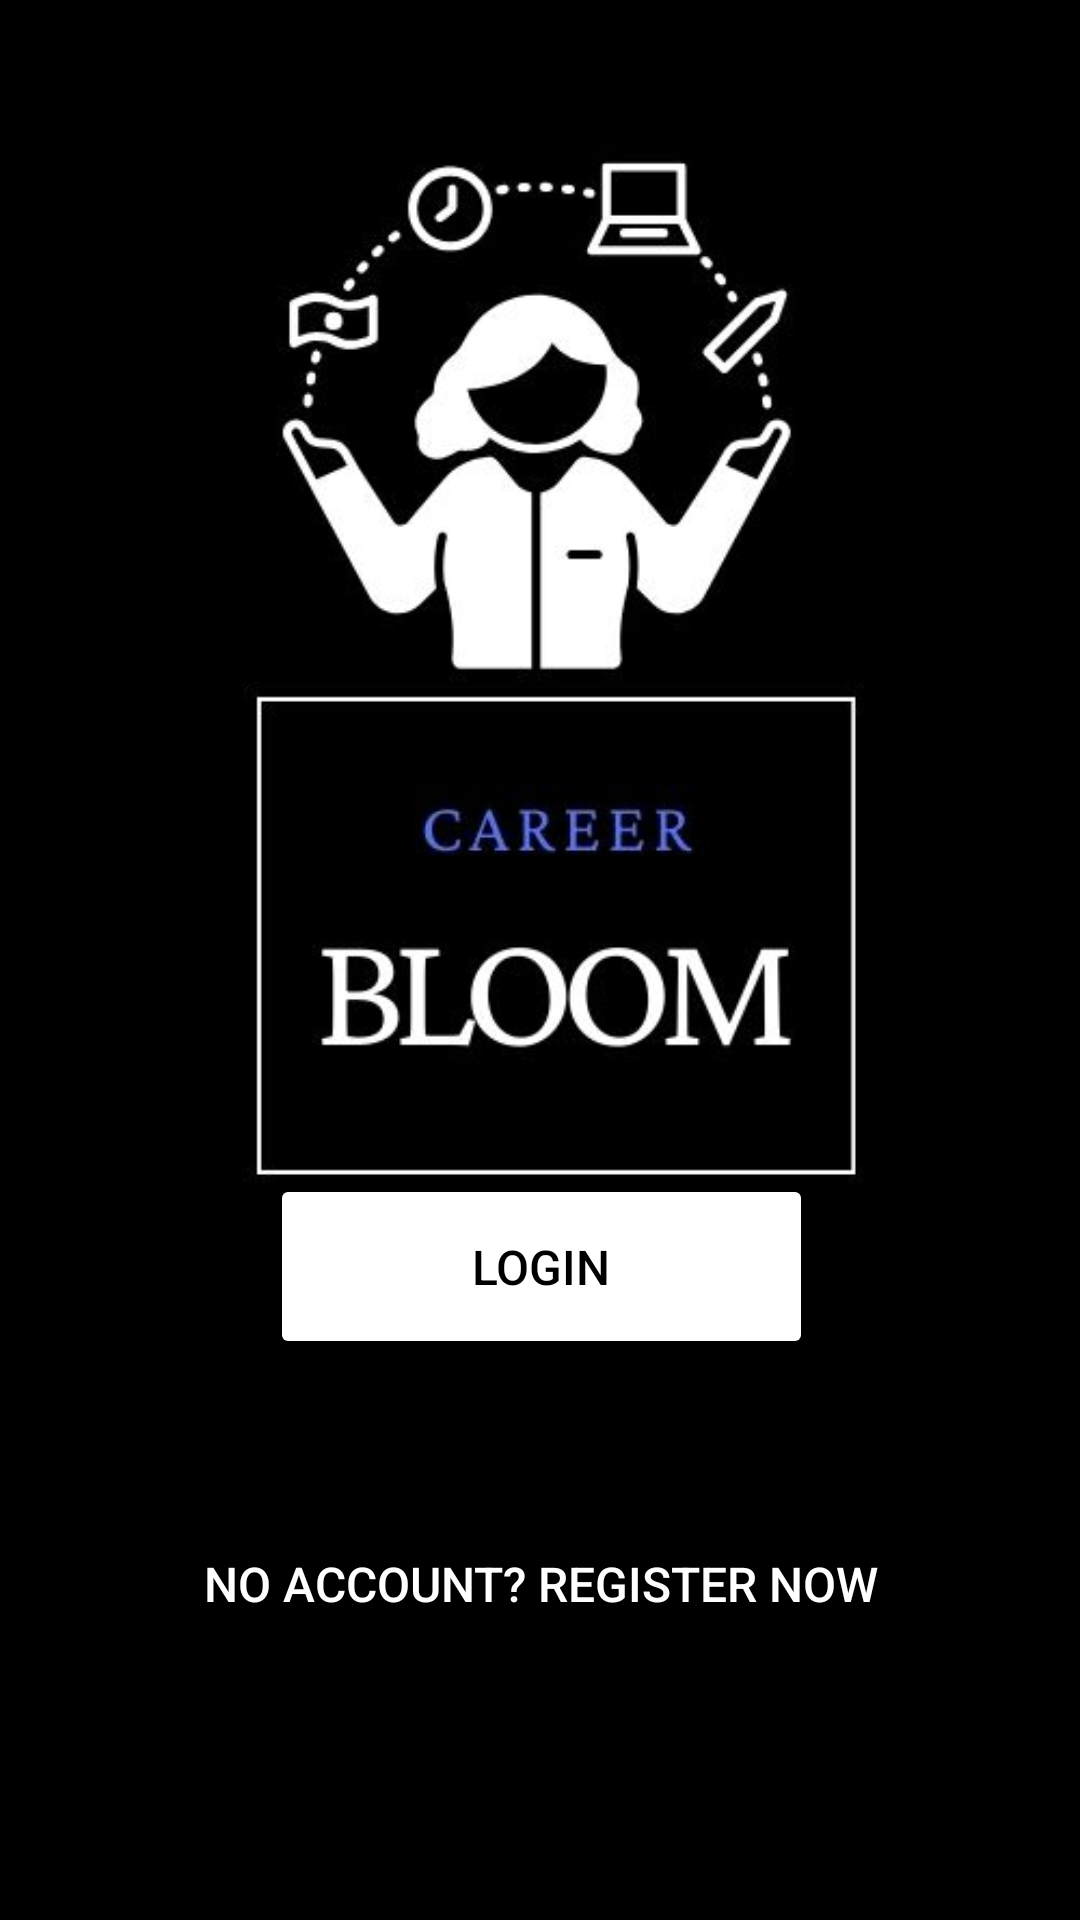

Produce the Android XML layout that renders to this screen, including the resource entries it uses.
<!-- AndroidManifest.xml: application theme Theme.Group3Project1 -->
<!-- res/layout/activity_intro.xml -->
<?xml version="1.0" encoding="utf-8"?>
<RelativeLayout xmlns:android="http://schemas.android.com/apk/res/android"
    xmlns:app="http://schemas.android.com/apk/res-auto"
    xmlns:tools="http://schemas.android.com/tools"
    android:layout_width="match_parent"
    android:layout_height="match_parent"
    android:background="@color/black"
    tools:context=".IntroActivity">


    <ImageView
        android:id="@+id/logoimageView"
        android:layout_width="match_parent"
        android:layout_height="446dp"
        android:background="#000000"
        app:srcCompat="@drawable/borcelle" />

    <Button
        android:id="@+id/loginbutton"
        android:layout_width="232dp"
        android:layout_height="wrap_content"
        android:layout_alignParentStart="true"
        android:layout_alignParentEnd="true"
        android:layout_alignParentBottom="true"
        android:layout_marginStart="90dp"
        android:layout_marginTop="220dp"
        android:layout_marginEnd="89dp"
        android:layout_marginBottom="187dp"
        android:backgroundTint="@color/white"
        android:padding="20dp"
        android:text="LOGIN"
        android:textColor="@color/black"
        android:textSize="16sp"
        app:layout_constraintBottom_toBottomOf="parent"
        app:layout_constraintEnd_toEndOf="parent"
        app:layout_constraintHorizontal_bias="0.467"
        app:layout_constraintStart_toStartOf="parent"
        app:layout_constraintVertical_bias="0.0" />

    <Button
        android:id="@+id/registernowbutton"
        android:layout_width="match_parent"
        android:layout_height="102dp"
        android:layout_alignParentStart="true"
        android:layout_alignParentBottom="true"
        android:layout_marginStart="0dp"
        android:layout_marginLeft="15dp"
        android:layout_marginRight="15dp"
        android:layout_marginBottom="61dp"
        android:backgroundTint="@color/transparent"
        android:padding="20dp"
        android:text="NO ACCOUNT? REGISTER NOW"
        android:textColor="@color/white"
        android:textSize="16sp" />

</RelativeLayout>
<!-- resources referenced by this layout -->
<resources>
  <color name="black">#FF000000</color>
  <color name="transparent">#00FFFFFF</color>
  <color name="white">#FFFFFFFF</color>
  <!-- drawable borcelle: jpg bitmap (drawable, 26248 bytes) -->
  <style name="Theme.Group3Project1" parent="Base.Theme.Group3Project1" />
  <style name="Base.Theme.Group3Project1" parent="Theme.Material3.DayNight.NoActionBar">
          
          
      </style>
</resources>
